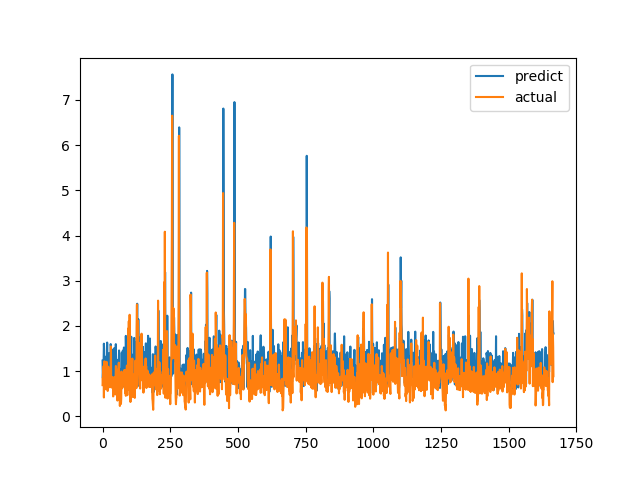

Data behind this chart, as committed beside it:
predict, actual
1.234, 0.6915
0.8539, 0.8558
1.018, 0.7094
1.126, 1.015
1.244, 1.116
1.608, 0.4183
1.46, 1.002
0.8937, 1.219
1.089, 1.143
1.322, 0.6528
1.071, 0.6747
1.117, 0.601
0.7667, 0.6695
0.8718, 0.6538
0.8835, 0.7814
0.7201, 1.206
1.061, 0.8469
1.633, 0.8286
0.9218, 0.6482
1.111, 0.5624
0.69, 0.7183
0.6311, 1.1
1.186, 0.9542
0.9317, 0.729
1.398, 0.6694
0.7361, 0.8631
0.7243, 0.6465
0.8624, 0.8223
1.073, 0.9236
1.188, 0.8301
1.6, 1.067
1.546, 1.546
1.318, 0.6827
1.472, 0.6386
0.696, 0.6464
0.8811, 0.6881
1.286, 0.7274
1.143, 0.65
0.7688, 0.8694
1.475, 0.4409
0.7341, 0.4519
1.12, 0.7575
1.503, 0.4952
1.148, 0.6851
0.6773, 0.7244
0.7208, 0.8654
1.5, 0.74
1.193, 0.8071
1.434, 0.8204
1.598, 1.114
1.219, 1.109
0.9777, 0.4751
0.7746, 1.039
0.9904, 0.9458
1.119, 0.7878
1.038, 0.3505
0.6599, 0.9368
0.7225, 0.9868
1.254, 0.647
1.194, 1.03
... 1,606 more rows
